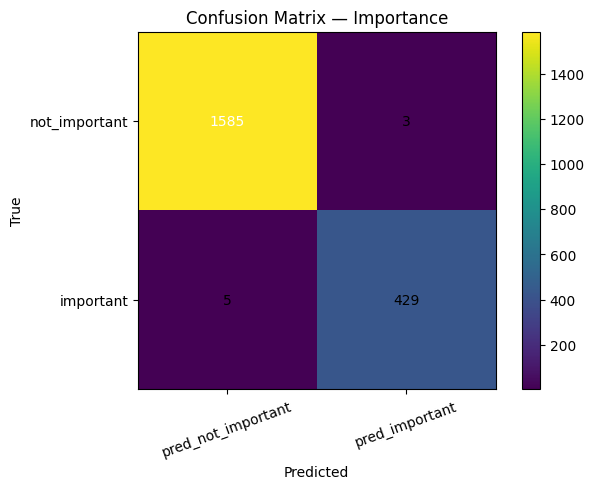

The table this chart was drawn from, first rows:
, pred_not_important, pred_important
not_important, 1585, 3
important, 5, 429
